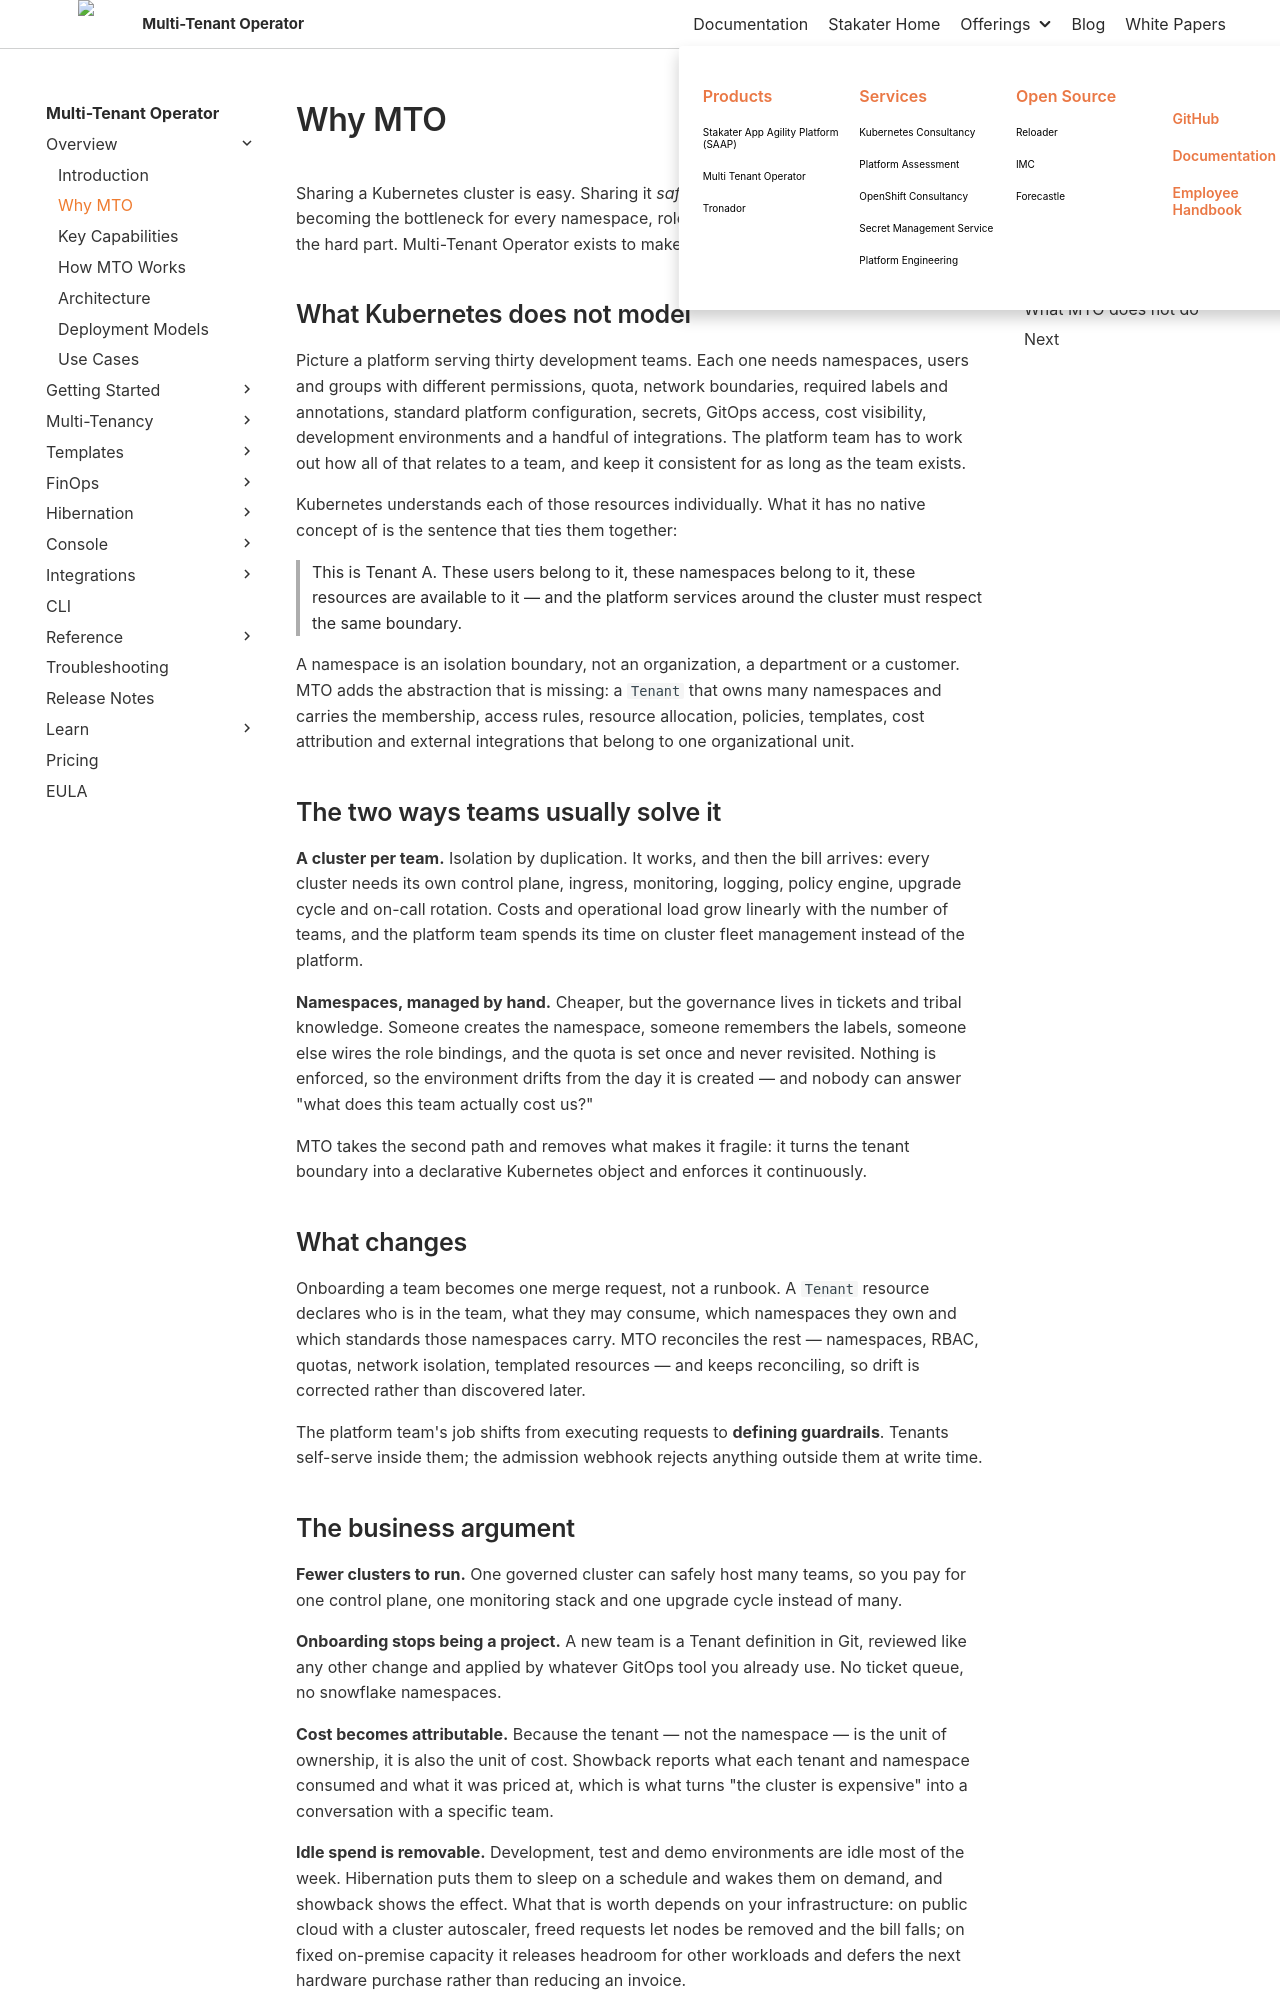

repository: stakater/mto-docs · page: 1.10/overview/why-mto.html · generator: mkdocs

# Why MTO

Sharing a Kubernetes cluster is easy. Sharing it *safely*, at scale, without a platform team becoming the bottleneck for every namespace, role binding and quota change — that is the hard part. Multi-Tenant Operator exists to make that part routine.

## What Kubernetes does not model

Picture a platform serving thirty development teams. Each one needs namespaces, users and groups with different permissions, quota, network boundaries, required labels and annotations, standard platform configuration, secrets, GitOps access, cost visibility, development environments and a handful of integrations. The platform team has to work out how all of that relates to a team, and keep it consistent for as long as the team exists.

Kubernetes understands each of those resources individually. What it has no native concept of is the sentence that ties them together:

> This is Tenant A. These users belong to it, these namespaces belong to it, these resources are available to it — and the platform services around the cluster must respect the same boundary.

A namespace is an isolation boundary, not an organization, a department or a customer. MTO adds the abstraction that is missing: a `Tenant` that owns many namespaces and carries the membership, access rules, resource allocation, policies, templates, cost attribution and external integrations that belong to one organizational unit.

## The two ways teams usually solve it

**A cluster per team.** Isolation by duplication. It works, and then the bill arrives: every cluster needs its own control plane, ingress, monitoring, logging, policy engine, upgrade cycle and on-call rotation. Costs and operational load grow linearly with the number of teams, and the platform team spends its time on cluster fleet management instead of the platform.

**Namespaces, managed by hand.** Cheaper, but the governance lives in tickets and tribal knowledge. Someone creates the namespace, someone remembers the labels, someone else wires the role bindings, and the quota is set once and never revisited. Nothing is enforced, so the environment drifts from the day it is created — and nobody can answer "what does this team actually cost us?"

MTO takes the second path and removes what makes it fragile: it turns the tenant boundary into a declarative Kubernetes object and enforces it continuously.

## What changes

Onboarding a team becomes one merge request, not a runbook. A `Tenant` resource declares who is in the team, what they may consume, which namespaces they own and which standards those namespaces carry. MTO reconciles the rest — namespaces, RBAC, quotas, network isolation, templated resources — and keeps reconciling, so drift is corrected rather than discovered later.

The platform team's job shifts from executing requests to **defining guardrails**. Tenants self-serve inside them; the admission webhook rejects anything outside them at write time.
